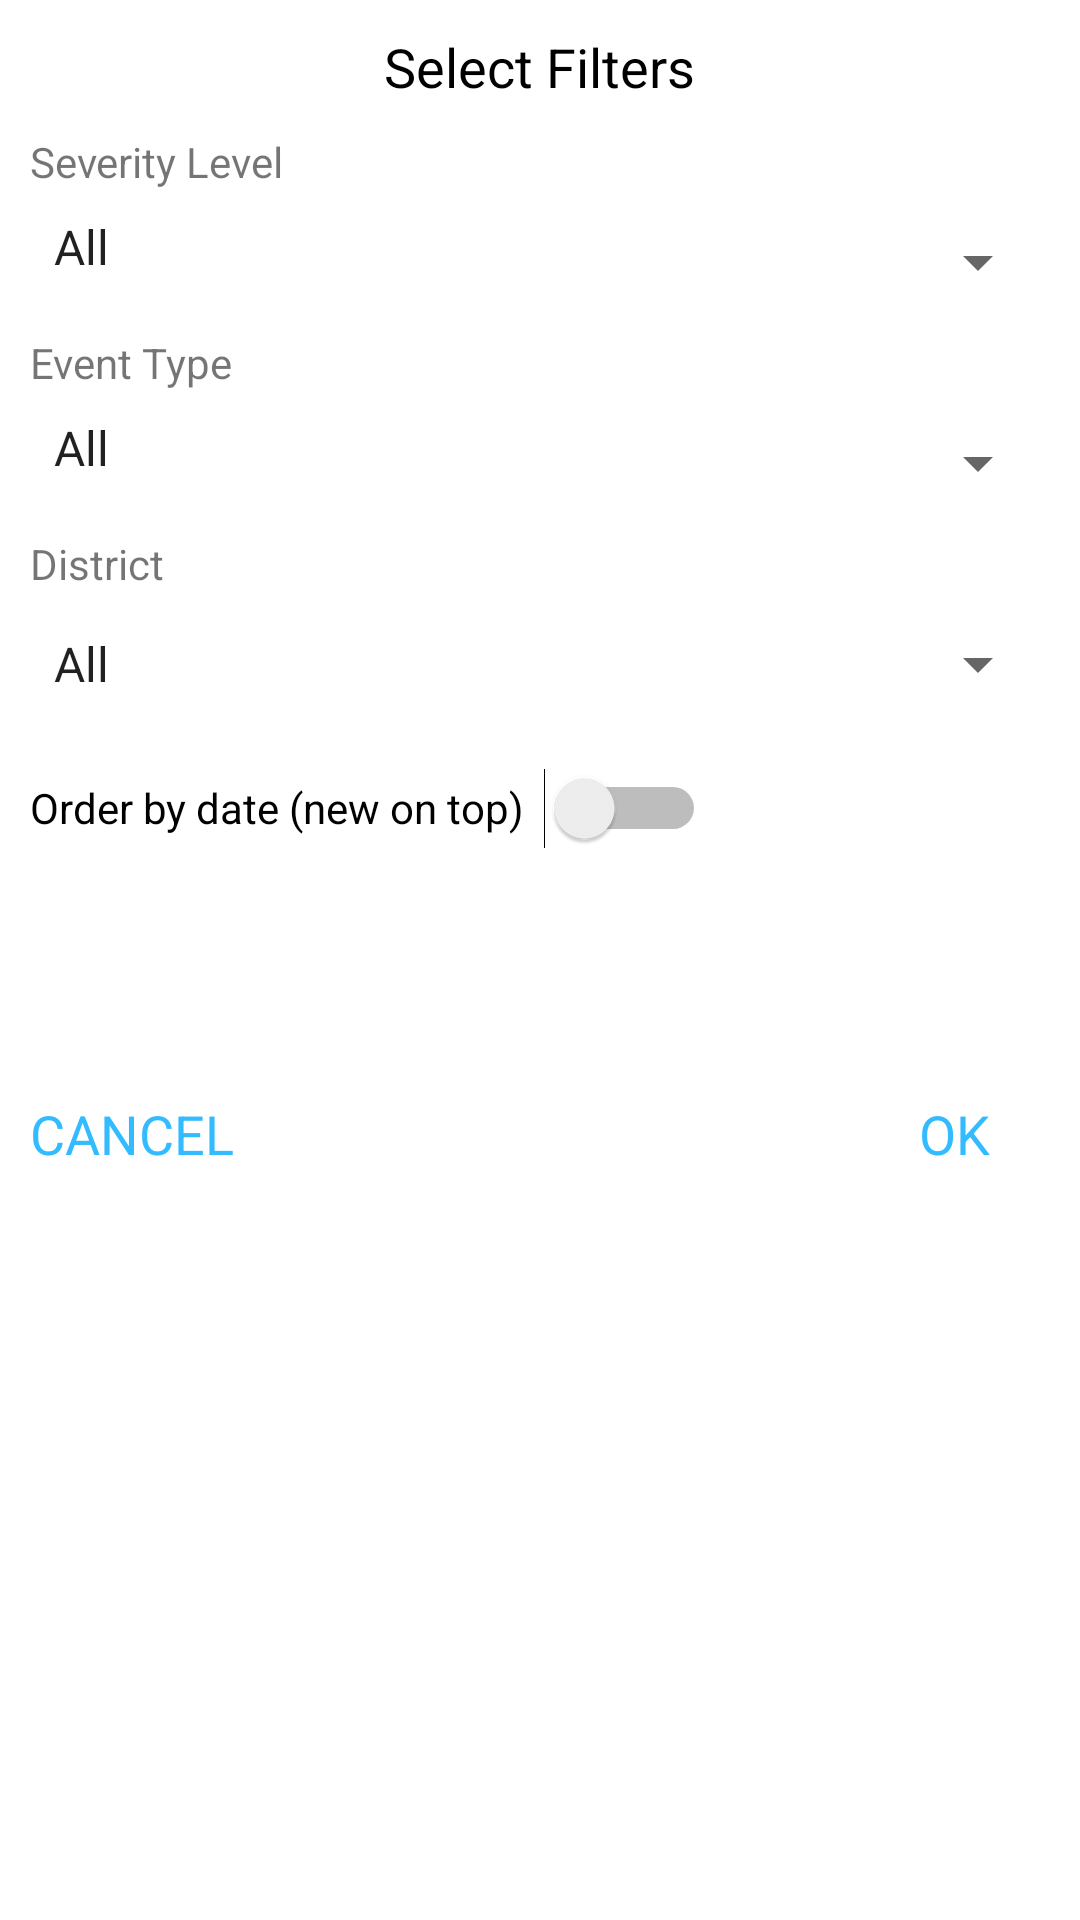

Layout XML and referenced resources for this Android screen:
<!-- AndroidManifest.xml: application theme Theme.FinalProjectPartOne -->
<!-- res/layout/dialog_fragment_filter_settings_my.xml -->
<?xml version="1.0" encoding="utf-8"?>

<RelativeLayout
    xmlns:android="http://schemas.android.com/apk/res/android"
    android:layout_width="match_parent"
    android:layout_height="match_parent">

    <RelativeLayout
        android:layout_width="match_parent"
        android:layout_height="400dp"
        android:padding="10dp">

        <TextView
            android:id="@+id/heading"
            android:layout_width="wrap_content"
            android:layout_height="wrap_content"
            android:layout_centerHorizontal="true"
            android:paddingBottom="10dp"
            android:text="Select Filters"
            android:textColor="#000"
            android:textSize="18sp" />

        <TextView
            android:layout_width="wrap_content"
            android:layout_height="wrap_content"
            android:layout_below="@id/heading"
            android:id="@+id/textViewSeveirty"
            android:text="@string/dangerLevel"/>

        <Spinner
            android:id="@+id/danger_levels_filter_spinner"
            android:layout_width="match_parent"
            android:paddingBottom="10dp"
            android:layout_below="@+id/textViewSeveirty"
            android:layout_height="48dp"
            android:entries="@array/danger_levels_filter_array"
            />

        <TextView
            android:layout_width="wrap_content"
            android:layout_height="wrap_content"
            android:layout_below="@+id/danger_levels_filter_spinner"
            android:id="@+id/textViewTypeLabel"
            android:text="@string/eventType"/>

        <Spinner
            android:id="@+id/type_filter_spinner"
            android:layout_width="match_parent"
            android:layout_height="48dp"
            android:paddingBottom="10dp"
            android:layout_below="@+id/textViewTypeLabel"
            android:entries="@array/type_filter_array"
            />

        <TextView
            android:layout_width="wrap_content"
            android:layout_height="wrap_content"
            android:layout_below="@+id/type_filter_spinner"
            android:id="@+id/textViewDistrictLabel"
            android:text="@string/eventDistrict"/>

        <Spinner
            android:id="@+id/district_filter_spinner"
            android:layout_width="match_parent"
            android:layout_below="@+id/textViewDistrictLabel"
            android:layout_height="48dp"
            android:entries="@array/district_filter_array"
            />
        <Switch
            android:id="@+id/switchOrderByDate"
            android:layout_width="wrap_content"
            android:layout_height="48dp"
            android:layout_below="@+id/district_filter_spinner"
            android:text="Order by date (new on top)  " />

        <TextView
            android:layout_width="wrap_content"
            android:layout_height="wrap_content"
            android:text="OK"
            android:layout_alignParentBottom="true"
            android:layout_alignParentRight="true"
            android:layout_marginRight="20dp"
            android:textSize="18sp"
            android:textColor="#33bbff"
            android:id="@+id/action_ok"/>

        <TextView
            android:layout_width="wrap_content"
            android:layout_height="wrap_content"
            android:text="CANCEL"
            android:layout_alignParentBottom="true"
            android:layout_alignParentLeft="true"
            android:layout_marginRight="20dp"
            android:textSize="18sp"
            android:textColor="#33bbff"
            android:id="@+id/action_cancel"/>


    </RelativeLayout>
</RelativeLayout>
<!-- resources referenced by this layout -->
<resources>
  <string-array name="danger_levels_filter_array">
          <item>All</item>
          <item>Low</item>
          <item>Medium</item>
          <item>High</item>
      </string-array>
  <string-array name="district_filter_array">
          <item>All</item>
          <item>North District</item>
          <item>Haifa District</item>
          <item>Center District</item>
          <item>Tel-Aviv District</item>
          <item>Jerusalem District</item>
          <item>West District</item>
      </string-array>
  <string-array name="type_filter_array">
          <item>All</item>
          <item>Health</item>
          <item>Environmental</item>
          <item>Else</item>
      </string-array>
  <string name="dangerLevel">Severity Level</string>
  <string name="eventDistrict">District </string>
  <string name="eventType">Event Type</string>
  <style name="Theme.FinalProjectPartOne" parent="Theme.MaterialComponents.DayNight.DarkActionBar">
          
          <item name="colorPrimary">@color/purple_500</item>
          <item name="colorPrimaryVariant">@color/purple_700</item>
          <item name="colorOnPrimary">@color/white</item>
          
          <item name="colorSecondary">@color/teal_200</item>
          <item name="colorSecondaryVariant">@color/teal_700</item>
          <item name="colorOnSecondary">@color/black</item>
          
          <item name="android:statusBarColor">?attr/colorPrimaryVariant</item>
          
      </style>
  <color name="purple_500">#FF6200EE</color>
  <color name="purple_700">#FF3700B3</color>
  <color name="white">#FFFFFFFF</color>
  <color name="teal_200">#FF03DAC5</color>
  <color name="teal_700">#FF018786</color>
  <color name="black">#FF000000</color>
</resources>
